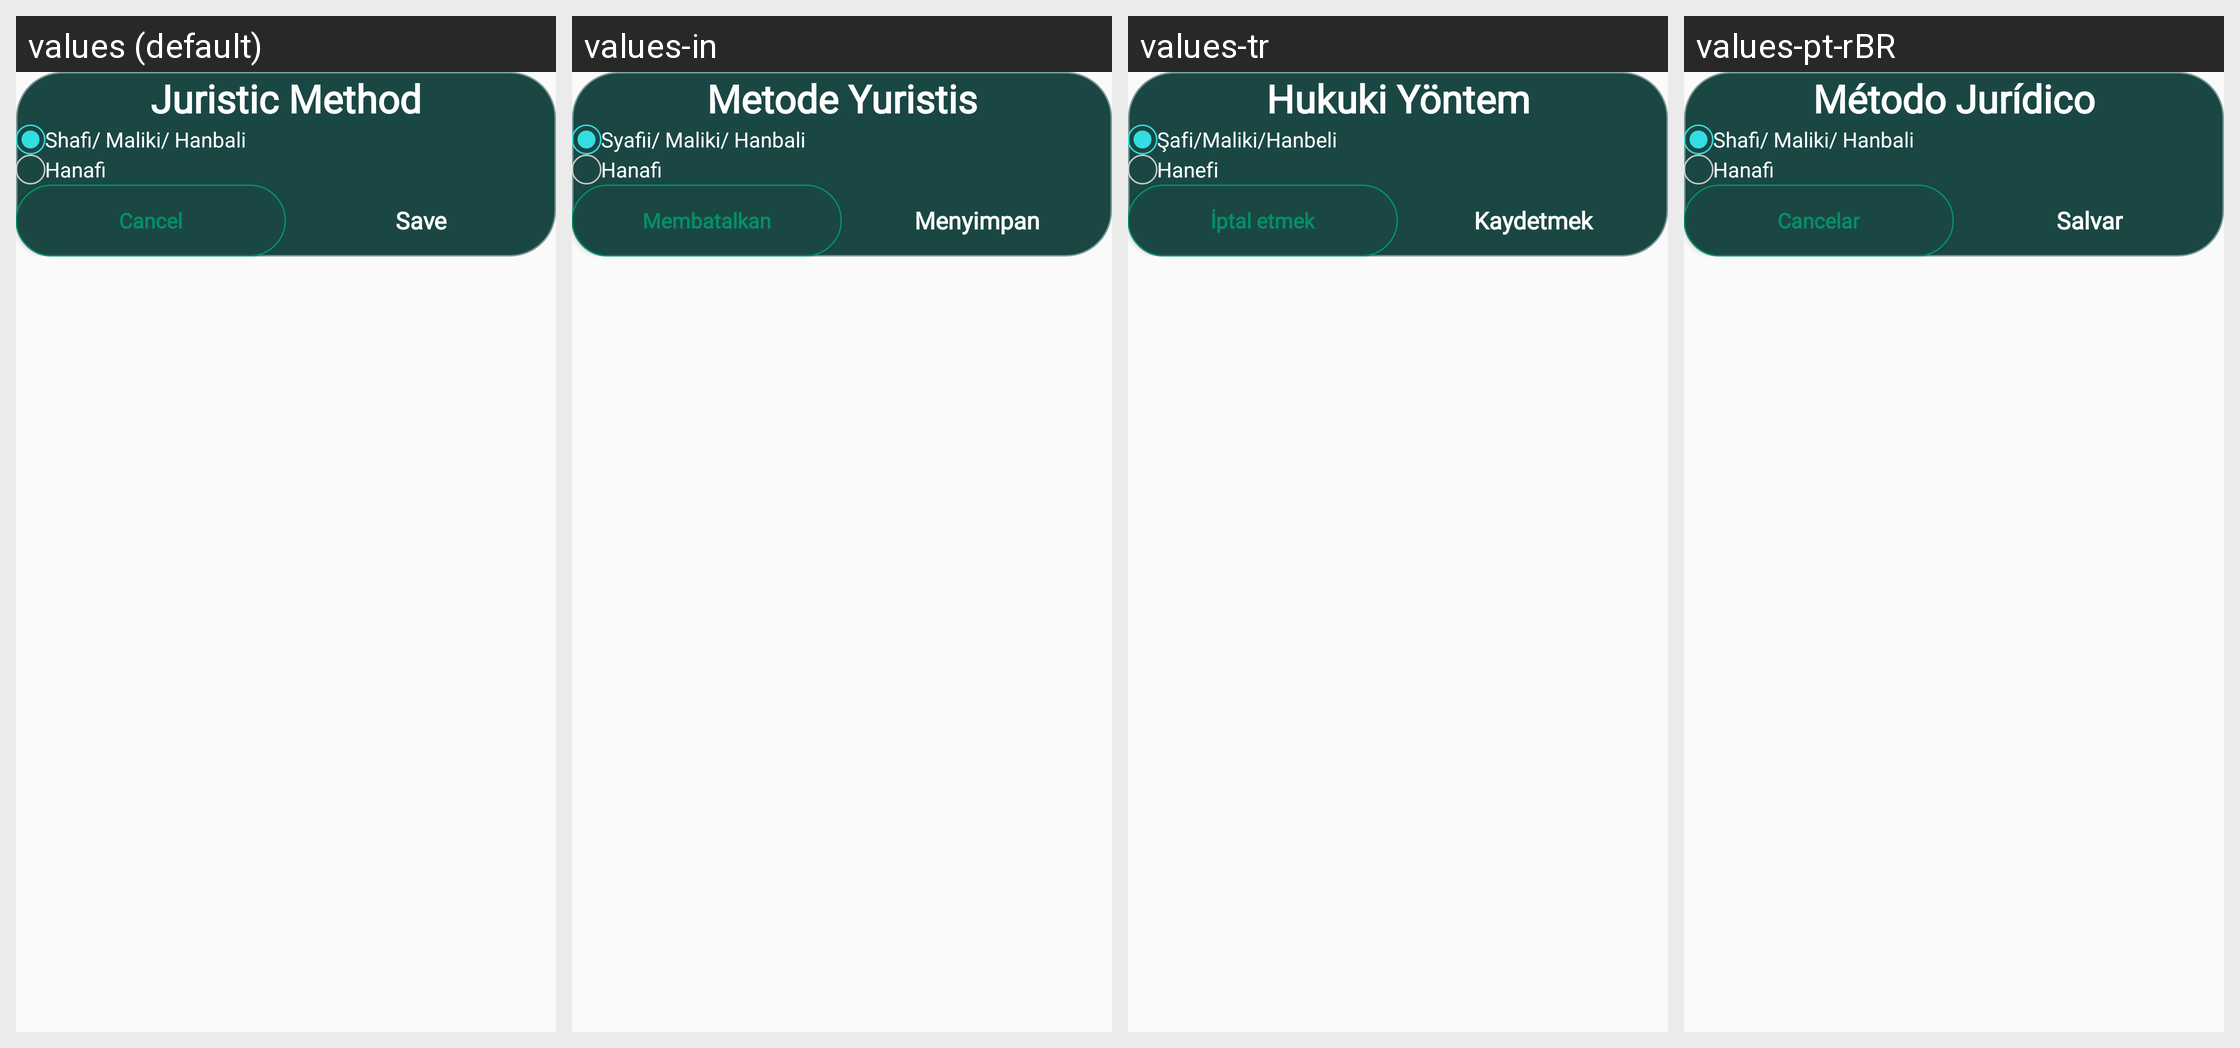

For this localized Android screen grid, give each drawn string resource with its value in every locale shown.
Android screen res/layout/dialog_juristic_method.xml rendered under 4 locales, left to right: values (default), values-in, values-tr, values-pt-rBR. Device: Nexus 5 (rendered at 1080×1920; each locale shown at half size, 540×960, under a caption strip naming it); theme Theme.Main.
Other locales in the repository, not shown: values-ar, values-bn, values-de, values-es, values-fr, values-hi, values-ja, values-ko, values-pt, values-ru, values-zh-rCN, values-zh-rTW.
Strings drawn on this screen, with the default value and each locale's value (text and hints the layout hard-codes, and strings that could not be matched under every locale, appear in the picture but are not listed):

text_Shafi_Maliki_Hanbali
  values: Shafi/ Maliki/ Hanbali
  values-in: Syafii/ Maliki/ Hanbali
  values-tr: Şafi/Maliki/Hanbeli
  values-pt-rBR: Shafi/ Maliki/ Hanbali

text_Hanafi
  values: Hanafi
  values-in: Hanafi
  values-tr: Hanefi
  values-pt-rBR: Hanafi

string_cancel
  values: Cancel
  values-in: Membatalkan
  values-tr: İptal etmek
  values-pt-rBR: Cancelar

string_save
  values: Save
  values-in: Menyimpan
  values-tr: Kaydetmek
  values-pt-rBR: Salvar
